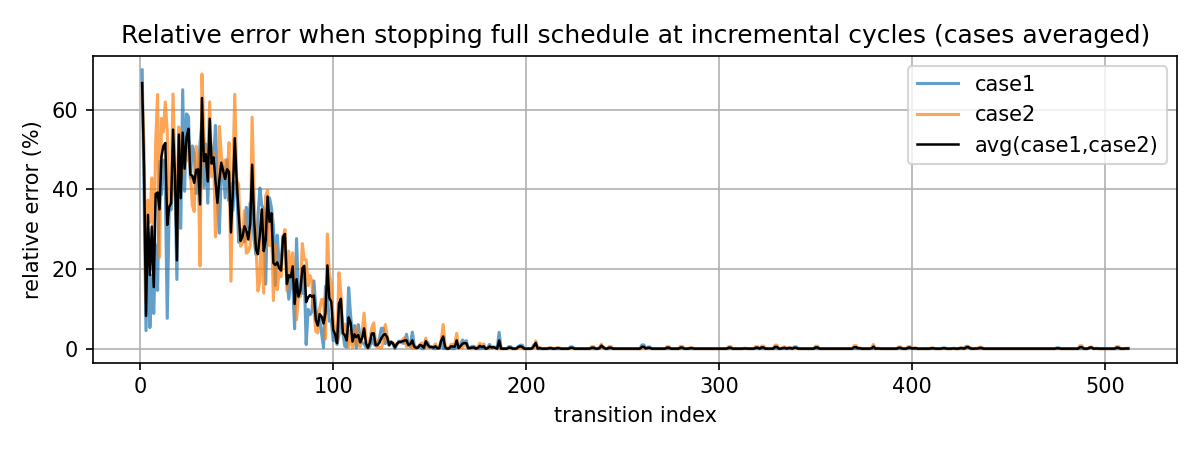

Source data for this figure (header and first rows):
transition, rel_case1, rel_case2, rel_avg
1, 0.6994, 0.6332, 0.6663
2, 0.3888, 0.5085, 0.4486
3, 0.04523, 0.1189, 0.08205
4, 0.2992, 0.3725, 0.3358
5, 0.05279, 0.3171, 0.1849
6, 0.1837, 0.4284, 0.306
7, 0.08824, 0.2206, 0.1544
8, 0.2604, 0.5161, 0.3882
9, 0.1463, 0.6378, 0.392
10, 0.4696, 0.2295, 0.3495
11, 0.3869, 0.5776, 0.4822
12, 0.4728, 0.5438, 0.5083
13, 0.4134, 0.619, 0.5162
14, 0.07619, 0.5449, 0.3105
15, 0.3555, 0.3547, 0.3551
16, 0.3483, 0.3817, 0.365
17, 0.4604, 0.6389, 0.5497
18, 0.4238, 0.453, 0.4384
19, 0.1737, 0.2695, 0.2216
20, 0.5183, 0.5563, 0.5373
21, 0.3022, 0.4532, 0.3777
22, 0.6495, 0.4341, 0.5418
23, 0.3949, 0.5084, 0.4516
24, 0.5891, 0.4714, 0.5302
25, 0.5821, 0.5212, 0.5517
26, 0.428, 0.4451, 0.4365
27, 0.5087, 0.359, 0.4339
28, 0.488, 0.3443, 0.4161
29, 0.3894, 0.5076, 0.4485
30, 0.428, 0.4717, 0.4498
31, 0.5161, 0.2076, 0.3619
32, 0.5685, 0.6893, 0.6289
33, 0.4051, 0.5358, 0.4704
34, 0.5131, 0.4627, 0.4879
35, 0.3651, 0.4739, 0.4195
36, 0.5347, 0.6193, 0.577
37, 0.4972, 0.4314, 0.4643
38, 0.4673, 0.4924, 0.4798
39, 0.5601, 0.2804, 0.4203
40, 0.3695, 0.3625, 0.366
41, 0.2899, 0.5576, 0.4237
42, 0.4469, 0.4863, 0.4666
43, 0.4567, 0.4342, 0.4454
44, 0.3784, 0.4732, 0.4258
45, 0.4742, 0.4261, 0.4502
46, 0.3708, 0.5168, 0.4438
47, 0.4139, 0.1693, 0.2916
48, 0.3466, 0.4406, 0.3936
49, 0.4182, 0.6382, 0.5282
50, 0.4184, 0.4228, 0.4206
51, 0.267, 0.4122, 0.3396
52, 0.2837, 0.257, 0.2704
53, 0.2984, 0.2649, 0.2817
54, 0.268, 0.3461, 0.3071
55, 0.3547, 0.2394, 0.297
56, 0.3038, 0.2441, 0.274
57, 0.366, 0.2595, 0.3128
58, 0.3422, 0.5808, 0.4615
59, 0.2735, 0.3762, 0.3249
60, 0.2365, 0.261, 0.2487
... 452 more rows
